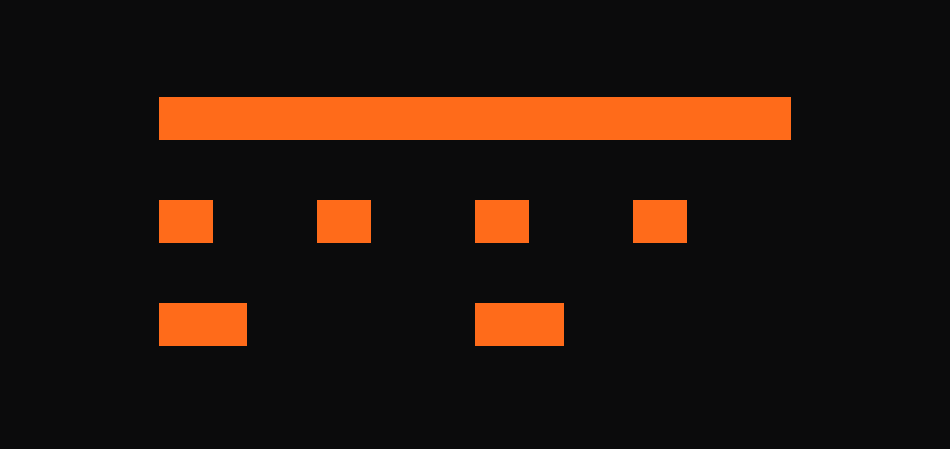

Recreate this plot in Python. (Note: this script raises an exception after producing the figure.)
# -*- coding: utf-8 -*-
"""同一条流，三种格子。上面密到画不出缝=仪器，中间=屏，下面=你。"""
import matplotlib; matplotlib.use("Agg")
import matplotlib.pyplot as plt
from matplotlib.patches import Rectangle
BG="#0b0b0c"; OR="#FF6B1A"
fig,ax=plt.subplots(figsize=(9.6,4.6),facecolor=BG); ax.set_facecolor(BG)
ax.set_xlim(0,10); ax.set_ylim(0,4.6); ax.axis("off")
X0,W=1.6,6.8
# 仪器：密到画不出缝 → 实心带
ax.add_patch(Rectangle((X0,3.20),W,0.46,fc=OR,ec="none"))
# 屏 120Hz：120 道，画成细密但可数
import numpy as np
n=4   # 屏：真实 120 道，画不出 → 只给 4 道示意
for i in range(n):
    x=X0+W*i/n
    ax.add_patch(Rectangle((x,2.10), W/n*0.34, 0.46, fc=OR, ec="none"))
# 你 30ms：2 道（真实 33 道）
n2=2
for i in range(n2):
    x=X0+W*i/n2
    ax.add_patch(Rectangle((x,1.00), W/n2*0.28, 0.46, fc=OR, ec="none"))
plt.tight_layout(); plt.savefig("感官桥/符号_v40_流速.png",dpi=110,facecolor=BG); print("ok")
